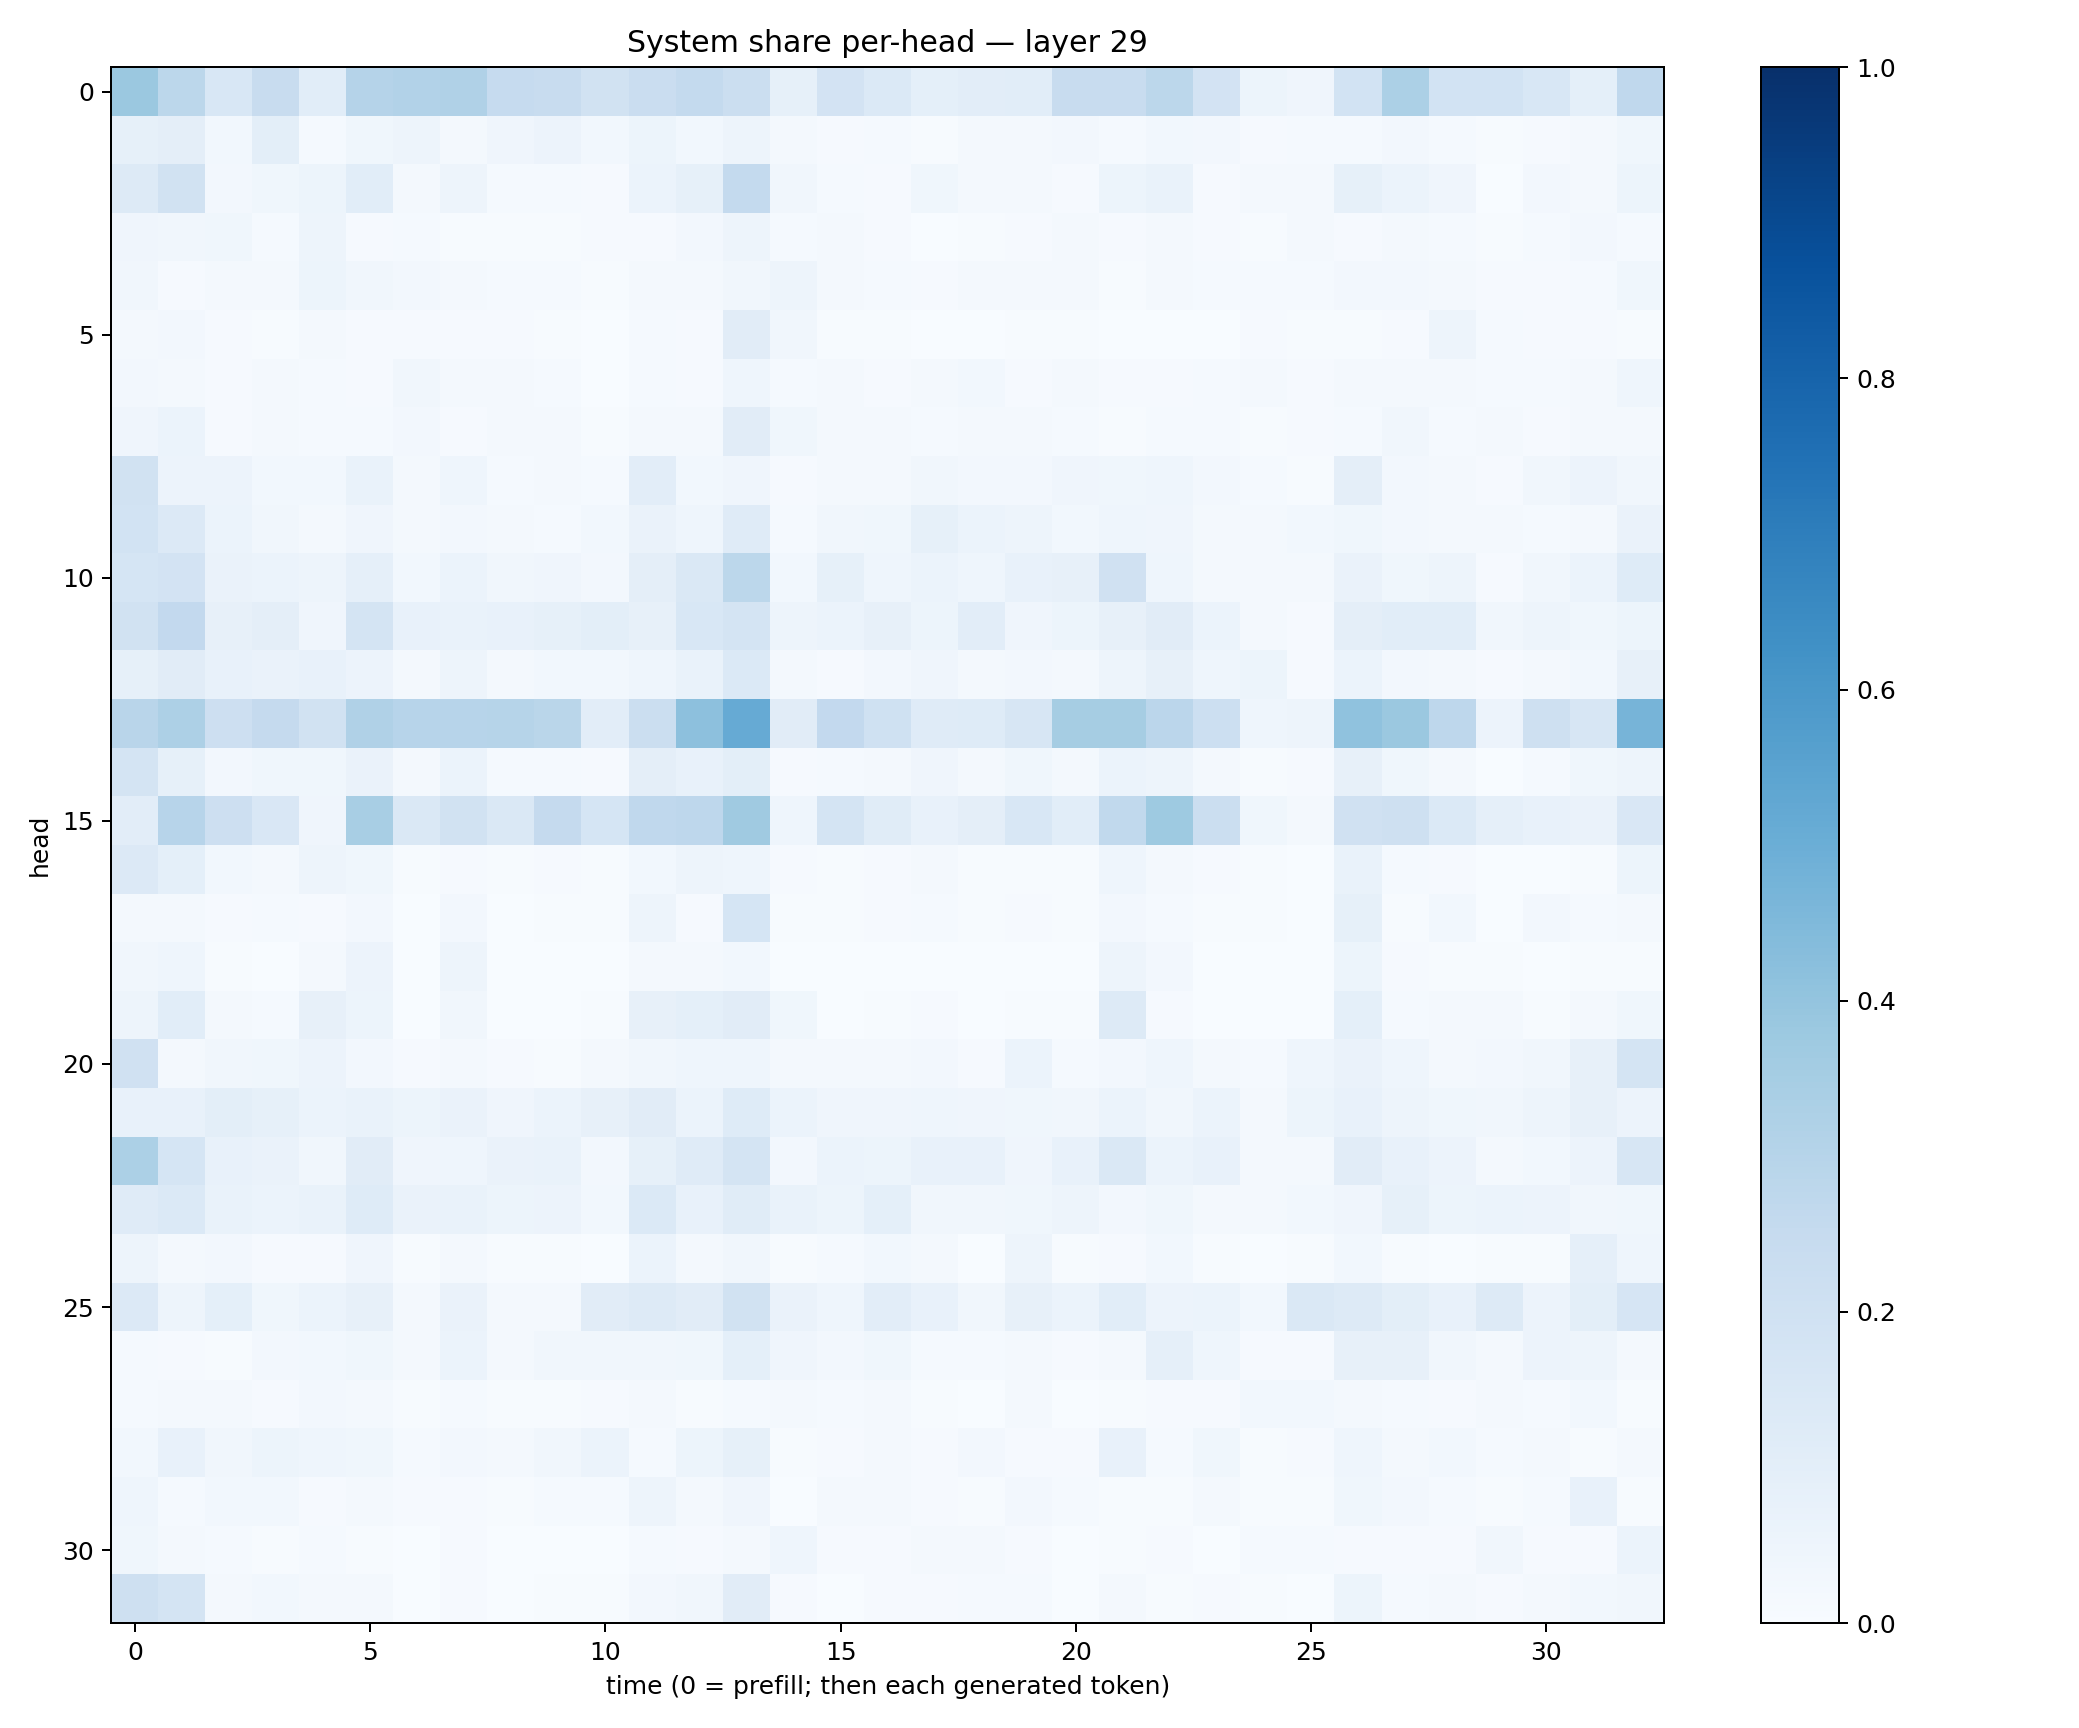

Source data for this figure (header and first rows):
0.37998438, 0.27919394, 0.15348418, 0.24132703, 0.10636688, 0.30265105, 0.3111475, 0.31997642, 0.24806109, 0.24012259, 0.19288431, 0.22992398, 0.255502, 0.21977419, 0.08469341, 0.17987667, 0.137674, 0.09049278, 0.103295036, 0.108432, 0.23864348, 0.2413707, 0.27875936, 0.18099195
0.08205, 0.094, 0.02885, 0.0977, 0.01373, 0.03517, 0.04779, 0.02114, 0.04099, 0.05554, 0.02753, 0.05261, 0.03111, 0.05016, 0.01769, 0.009213, 0.01211, 0.007149, 0.01682, 0.01625, 0.02419, 0.01354, 0.02929, 0.02715
0.1314, 0.1889, 0.02654, 0.03542, 0.05242, 0.1057, 0.01895, 0.04701, 0.01334, 0.01281, 0.01164, 0.06165, 0.08505, 0.2554, 0.03313, 0.01186, 0.01152, 0.0373, 0.019, 0.01569, 0.01092, 0.05453, 0.06779, 0.01095
0.04096, 0.03488, 0.03903, 0.01172, 0.0471, 0.008882, 0.01197, 0.0067, 0.00574, 0.006681, 0.01129, 0.01163, 0.02489, 0.04966, 0.0125, 0.02154, 0.007888, 0.003726, 0.005241, 0.008779, 0.01908, 0.009719, 0.01759, 0.009257
0.03447, 0.009892, 0.01637, 0.01566, 0.0541, 0.03471, 0.02403, 0.01661, 0.0149, 0.01175, 0.006244, 0.01899, 0.02144, 0.0341, 0.04802, 0.01612, 0.01351, 0.01118, 0.01966, 0.02006, 0.01703, 0.005, 0.01862, 0.01452
0.01673, 0.02521, 0.008404, 0.005583, 0.01747, 0.01032, 0.009341, 0.009412, 0.008258, 0.00541, 0.001563, 0.01238, 0.009036, 0.1094, 0.03338, 0.005788, 0.006482, 0.002753, 0.001068, 0.004754, 0.004043, 0.002274, 0.003051, 0.003091
0.02657, 0.02045, 0.008302, 0.02017, 0.01387, 0.009937, 0.03291, 0.01902, 0.02012, 0.01333, 0.002, 0.01305, 0.008571, 0.04426, 0.01187, 0.01615, 0.01094, 0.0177, 0.02911, 0.01048, 0.01836, 0.008919, 0.009725, 0.01477
0.03981, 0.06162, 0.01079, 0.02328, 0.01388, 0.01311, 0.02436, 0.00883, 0.01674, 0.02138, 0.004168, 0.01992, 0.02274, 0.1128, 0.03752, 0.02326, 0.02116, 0.01296, 0.01584, 0.01599, 0.01538, 0.005211, 0.01175, 0.01204
0.1908, 0.05533, 0.05749, 0.02824, 0.02872, 0.06723, 0.01662, 0.04676, 0.01468, 0.01577, 0.01416, 0.1048, 0.03076, 0.04039, 0.01117, 0.02282, 0.02095, 0.03264, 0.02395, 0.02693, 0.03996, 0.03807, 0.04335, 0.02549
0.1872, 0.1335, 0.05862, 0.03501, 0.02144, 0.04194, 0.01696, 0.02518, 0.01832, 0.01553, 0.03106, 0.06546, 0.04302, 0.1204, 0.0147, 0.03448, 0.03905, 0.0835, 0.06001, 0.05, 0.02924, 0.04454, 0.04101, 0.02129
0.1699, 0.1823, 0.06276, 0.06068, 0.04865, 0.08828, 0.02932, 0.05995, 0.03356, 0.04188, 0.02557, 0.09628, 0.1415, 0.2795, 0.03038, 0.08381, 0.04549, 0.05928, 0.04388, 0.07246, 0.08165, 0.1969, 0.04298, 0.02258
0.1952, 0.2615, 0.08169, 0.09526, 0.0427, 0.1772, 0.07509, 0.06958, 0.07222, 0.08457, 0.1013, 0.07897, 0.1562, 0.1764, 0.04863, 0.05981, 0.08192, 0.05455, 0.1036, 0.04061, 0.05122, 0.08101, 0.1122, 0.05939
0.08449, 0.1119, 0.07542, 0.06257, 0.07179, 0.0575, 0.02174, 0.05026, 0.02229, 0.03072, 0.02884, 0.04325, 0.06989, 0.1375, 0.01934, 0.01095, 0.02583, 0.04084, 0.02067, 0.02598, 0.01778, 0.04816, 0.07867, 0.04355
0.29, 0.3277, 0.2121, 0.2516, 0.1919, 0.3187, 0.2945, 0.2936, 0.2988, 0.2883, 0.105, 0.2195, 0.4156, 0.5119, 0.1115, 0.26, 0.2028, 0.1197, 0.1235, 0.1598, 0.3487, 0.3495, 0.2822, 0.2185
0.1728, 0.08269, 0.02682, 0.03843, 0.03621, 0.06304, 0.01743, 0.06133, 0.01236, 0.01357, 0.008142, 0.09762, 0.07228, 0.1009, 0.008753, 0.01502, 0.01755, 0.03984, 0.02103, 0.03797, 0.02178, 0.06051, 0.04753, 0.01641
0.1032, 0.2964, 0.2124, 0.1522, 0.04193, 0.3433, 0.1445, 0.191, 0.1456, 0.25, 0.1707, 0.2686, 0.2768, 0.3704, 0.04433, 0.1763, 0.115, 0.07371, 0.09511, 0.1548, 0.109, 0.2645, 0.3723, 0.2202
0.1354, 0.09232, 0.02933, 0.02303, 0.04901, 0.03761, 0.006775, 0.008397, 0.007568, 0.01101, 0.005942, 0.03001, 0.05044, 0.04405, 0.00836, 0.006289, 0.009116, 0.01569, 0.006062, 0.005883, 0.005934, 0.04597, 0.02247, 0.009904
0.01807, 0.02128, 0.01004, 0.0132, 0.01096, 0.02574, 0.00312, 0.02578, 0.003821, 0.005393, 0.004462, 0.04762, 0.01129, 0.1712, 0.005052, 0.004359, 0.01169, 0.01362, 0.005186, 0.01084, 0.006036, 0.02582, 0.01326, 0.005075
0.03364, 0.04437, 0.006186, 0.003147, 0.02037, 0.05718, 0.001662, 0.04815, 0.001671, 0.001694, 0.002291, 0.02103, 0.0167, 0.02972, 0.003716, 0.001816, 0.002454, 0.002153, 0.001308, 0.0019, 0.003051, 0.04745, 0.02487, 0.002319
0.05049, 0.1071, 0.02104, 0.01358, 0.07999, 0.05227, 0.001874, 0.03328, 0.001502, 0.001467, 0.005784, 0.08149, 0.09039, 0.1119, 0.03839, 0.001618, 0.004891, 0.01024, 0.002295, 0.004326, 0.00632, 0.1287, 0.0113, 0.001794
0.1977, 0.01962, 0.03436, 0.03608, 0.05656, 0.02592, 0.008205, 0.01898, 0.00832, 0.005911, 0.02049, 0.03261, 0.04324, 0.04681, 0.02063, 0.02048, 0.02034, 0.02694, 0.009111, 0.05982, 0.01448, 0.02581, 0.04463, 0.01591
0.07467, 0.07449, 0.1, 0.08533, 0.05929, 0.06737, 0.05271, 0.06551, 0.03953, 0.06111, 0.0817, 0.1121, 0.06015, 0.1214, 0.06016, 0.04294, 0.03965, 0.04544, 0.04121, 0.0384, 0.03493, 0.05959, 0.03132, 0.05923
0.3281, 0.1702, 0.07691, 0.06636, 0.0333, 0.1111, 0.04137, 0.04555, 0.06295, 0.06769, 0.02479, 0.08533, 0.1188, 0.1752, 0.0271, 0.06106, 0.05432, 0.07323, 0.07063, 0.03978, 0.07219, 0.1426, 0.06101, 0.07157
0.1203, 0.1379, 0.06847, 0.05875, 0.06805, 0.1236, 0.06334, 0.06984, 0.05366, 0.05751, 0.03055, 0.1383, 0.07765, 0.1153, 0.06665, 0.05167, 0.09011, 0.03372, 0.03371, 0.03539, 0.04803, 0.02719, 0.03686, 0.02297
0.04751, 0.01758, 0.02367, 0.009083, 0.008223, 0.03975, 0.005558, 0.02014, 0.004357, 0.004275, 0.002712, 0.06074, 0.01658, 0.0315, 0.004955, 0.01255, 0.02791, 0.02095, 0.003369, 0.0476, 0.00601, 0.01164, 0.02774, 0.006562
0.1334, 0.04721, 0.09101, 0.03617, 0.05992, 0.07865, 0.01972, 0.06531, 0.02262, 0.02186, 0.1127, 0.1285, 0.1098, 0.1895, 0.06436, 0.04408, 0.1021, 0.07254, 0.03133, 0.08048, 0.06019, 0.1062, 0.05589, 0.06158
0.01555, 0.01056, 0.007217, 0.02371, 0.02941, 0.0369, 0.01576, 0.0622, 0.01829, 0.03389, 0.03341, 0.03241, 0.03741, 0.09047, 0.0427, 0.02352, 0.03868, 0.01467, 0.01277, 0.01675, 0.009208, 0.02066, 0.08818, 0.04543
0.015, 0.02192, 0.01662, 0.01149, 0.02688, 0.01728, 0.005408, 0.01392, 0.006885, 0.006334, 0.01082, 0.01766, 0.006341, 0.01453, 0.02056, 0.0123, 0.01901, 0.00697, 0.002663, 0.01646, 0.00383, 0.005317, 0.009473, 0.0102
0.02909, 0.0762, 0.03499, 0.05195, 0.04314, 0.03898, 0.01188, 0.02357, 0.02305, 0.03364, 0.05958, 0.01524, 0.05443, 0.08544, 0.006629, 0.008055, 0.02002, 0.009429, 0.02618, 0.008739, 0.008784, 0.07771, 0.01297, 0.03525
0.0452, 0.01218, 0.02868, 0.02822, 0.01118, 0.02007, 0.007962, 0.008748, 0.007709, 0.01243, 0.01264, 0.04965, 0.01851, 0.04199, 0.001874, 0.02036, 0.01803, 0.008182, 0.004512, 0.0251, 0.01461, 0.006593, 0.006333, 0.016
0.03777, 0.01602, 0.01485, 0.004996, 0.01281, 0.005384, 0.003327, 0.01079, 0.003871, 0.00261, 0.003426, 0.0121, 0.008373, 0.02118, 0.04573, 0.00903, 0.01069, 0.01928, 0.02048, 0.008187, 0.00371, 0.005483, 0.009202, 0.003734
0.2076, 0.1768, 0.01767, 0.02775, 0.01764, 0.02213, 0.001493, 0.0102, 0.001879, 0.003918, 0.007293, 0.02513, 0.03204, 0.1125, 0.008834, 0.001529, 0.009276, 0.008699, 0.01237, 0.01418, 0.003727, 0.02053, 0.006692, 0.01077
